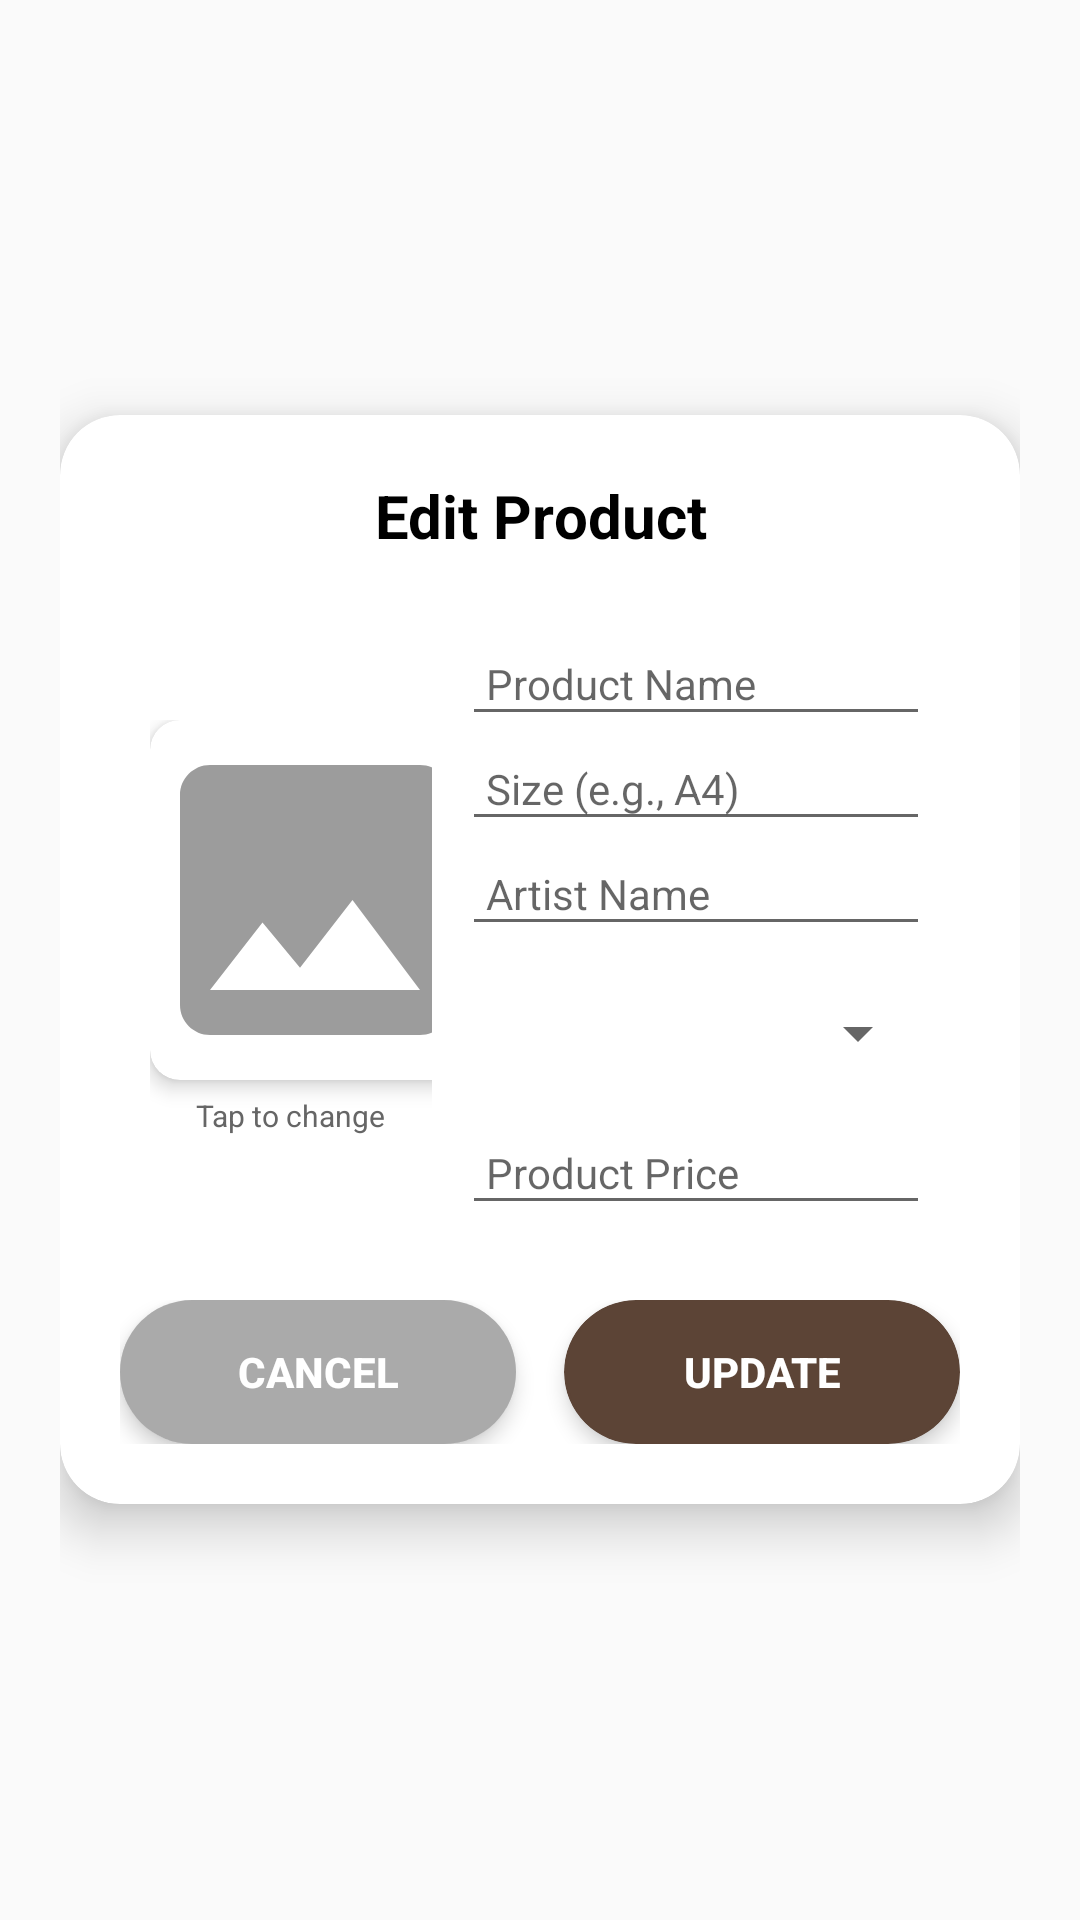

The Android layout XML behind this screen, and the referenced resources:
<!-- AndroidManifest.xml: application theme Theme.IllustCart -->
<!-- res/layout/dialogue_edit_product.xml -->
<?xml version="1.0" encoding="utf-8"?>
<RelativeLayout xmlns:android="http://schemas.android.com/apk/res/android"
    xmlns:app="http://schemas.android.com/apk/res-auto"
    android:layout_width="match_parent"
    android:layout_height="wrap_content"
    android:background="@android:color/transparent"
    android:padding="20dp">

    <androidx.cardview.widget.CardView
        android:layout_width="match_parent"
        android:layout_height="wrap_content"
        android:layout_centerInParent="true"
        app:cardCornerRadius="20dp"
        app:cardElevation="10dp"
        app:cardBackgroundColor="@android:color/white">

        <ScrollView
            android:layout_width="match_parent"
            android:layout_height="wrap_content">

            <LinearLayout
                android:layout_width="match_parent"
                android:layout_height="wrap_content"
                android:orientation="vertical"
                android:padding="20dp">

                <TextView
                    android:layout_width="match_parent"
                    android:layout_height="wrap_content"
                    android:layout_marginBottom="15dp"
                    android:text="Edit Product"
                    android:textAlignment="center"
                    android:textColor="@color/black"
                    android:textSize="20sp"
                    android:textStyle="bold" />

                <LinearLayout
                    android:layout_width="match_parent"
                    android:layout_height="wrap_content"
                    android:orientation="horizontal"
                    android:padding="10dp">

                    
                    <LinearLayout
                        android:layout_width="0dp"
                        android:layout_height="wrap_content"
                        android:layout_weight="0.4"
                        android:layout_gravity="center"
                        android:orientation="vertical"
                        android:paddingEnd="10dp">

                        <androidx.cardview.widget.CardView
                            android:layout_width="110dp"
                            android:layout_height="120dp"
                            app:cardCornerRadius="10dp"
                            app:cardElevation="4dp">

                            <ImageView
                                android:id="@+id/editProductImageView"
                                android:layout_width="match_parent"
                                android:layout_height="match_parent"
                                android:scaleType="centerCrop"
                                android:src="@drawable/baseline_image_24" />

                        </androidx.cardview.widget.CardView>

                        <TextView
                            android:layout_width="wrap_content"
                            android:layout_height="wrap_content"
                            android:layout_gravity="center"
                            android:layout_marginTop="5dp"
                            android:text="Tap to change"
                            android:textColor="#666666"
                            android:textSize="10sp" />

                    </LinearLayout>

                    
                    <LinearLayout
                        android:layout_width="0dp"
                        android:layout_height="wrap_content"
                        android:layout_weight="0.6"
                        android:gravity="center"
                        android:orientation="vertical">

                        <EditText
                            android:id="@+id/editProductNameEditText"
                            android:layout_width="match_parent"
                            android:layout_height="wrap_content"
                            android:hint="Product Name"
                            android:textSize="14sp"
                            android:padding="8dp" />

                        <EditText
                            android:id="@+id/editProductSizeEditText"
                            android:layout_width="match_parent"
                            android:layout_height="wrap_content"
                            android:hint="Size (e.g., A4)"
                            android:textSize="14sp"
                            android:padding="8dp" />

                        <EditText
                            android:id="@+id/editArtistEditText"
                            android:layout_width="match_parent"
                            android:layout_height="wrap_content"
                            android:hint="Artist Name"
                            android:textSize="14sp"
                            android:padding="8dp" />

                        <Spinner
                            android:id="@+id/editCategorySpinner"
                            android:layout_width="match_parent"
                            android:layout_height="wrap_content"
                            android:layout_marginTop="5dp"
                            android:layout_marginBottom="5dp"
                            android:minHeight="48dp" />

                        <EditText
                            android:id="@+id/editProductPriceEditText"
                            android:layout_width="match_parent"
                            android:layout_height="wrap_content"
                            android:hint="Product Price"
                            android:textSize="14sp"
                            android:padding="8dp" />

                    </LinearLayout>

                </LinearLayout>

                <LinearLayout
                    android:layout_width="match_parent"
                    android:layout_height="wrap_content"
                    android:layout_marginTop="15dp"
                    android:orientation="horizontal"
                    android:gravity="center">

                    <androidx.cardview.widget.CardView
                        android:layout_width="0dp"
                        android:layout_height="wrap_content"
                        android:layout_weight="1"
                        android:layout_marginEnd="8dp"
                        app:cardCornerRadius="25dp"
                        app:cardElevation="4dp">

                        <Button
                            android:id="@+id/cancelEditButton"
                            android:layout_width="match_parent"
                            android:layout_height="wrap_content"
                            android:background="@android:color/darker_gray"
                            android:text="CANCEL"
                            android:textColor="@color/white"
                            android:textStyle="bold"
                            android:paddingTop="12dp"
                            android:paddingBottom="12dp" />

                    </androidx.cardview.widget.CardView>

                    <androidx.cardview.widget.CardView
                        android:layout_width="0dp"
                        android:layout_height="wrap_content"
                        android:layout_weight="1"
                        android:layout_marginStart="8dp"
                        app:cardCornerRadius="25dp"
                        app:cardElevation="4dp">

                        <Button
                            android:id="@+id/submitEditButton"
                            android:layout_width="match_parent"
                            android:layout_height="wrap_content"
                            android:background="@drawable/rounded_corner_bg_button"
                            android:text="UPDATE"
                            android:textColor="@color/white"
                            android:textStyle="bold"
                            android:paddingTop="12dp"
                            android:paddingBottom="12dp" />

                    </androidx.cardview.widget.CardView>

                </LinearLayout>

            </LinearLayout>

        </ScrollView>

    </androidx.cardview.widget.CardView>

</RelativeLayout>
<!-- resources referenced by this layout -->
<resources>
  <color name="black">#FF000000</color>
  <color name="white">#FFFFFFFF</color>
  <!-- drawable baseline_image_24 (drawable) -->
  <vector android:height="24dp" android:tint="#9C9C9C"
      android:viewportHeight="24" android:viewportWidth="24"
      android:width="24dp" xmlns:android="http://schemas.android.com/apk/res/android">
      <path android:fillColor="@android:color/white" android:pathData="M21,19V5c0,-1.1 -0.9,-2 -2,-2H5c-1.1,0 -2,0.9 -2,2v14c0,1.1 0.9,2 2,2h14c1.1,0 2,-0.9 2,-2zM8.5,13.5l2.5,3.01L14.5,12l4.5,6H5l3.5,-4.5z"/>
  </vector>
  <!-- drawable rounded_corner_bg_button (drawable) -->
  <shape xmlns:android="http://schemas.android.com/apk/res/android"
      android:shape="rectangle">
  
      
      <solid android:color="#5C4436" />
  
      
      <stroke
          android:color="#5C4436"
          android:width="1dp" />
  
      
      <corners android:radius="30dp" />
  </shape>
  <style name="Theme.IllustCart" parent="Base.Theme.IllustCart" />
  <style name="Base.Theme.IllustCart" parent="Theme.AppCompat.Light.NoActionBar">
          
          
      </style>
</resources>
